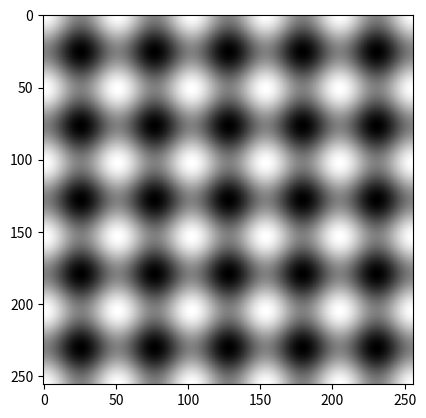

Python code for this plot:
import os

import matplotlib.pyplot as plt
import numpy as np


dir_path = f"{os.getcwd()}/plots"
if not os.path.exists(dir_path):
    os.makedirs(dir_path)

def compute_image(shape: tuple, f, norm: bool = False) -> np.ndarray:
    eps = 1e-9
    matrix = np.zeros(shape)

    # Numarul de esantioane (N)
    N = shape[0] 

    for i in range(shape[0]):
        for j in range(shape[1]):
            matrix[i, j] = f(i, j)

    if norm:
        # Aplica normalizarea logaritmica
        return np.abs(10 * np.log10(np.abs(matrix) + eps))

    return matrix

shape = (256, 256)
cmap = "grey"

f1 = lambda x, y: np.sin(2 * np.pi * x + 3 * np.pi * y)
matrix1 = compute_image(shape, f1, True)

f2 = lambda x, y: np.sin(4 * np.pi * x) + np.cos(6 * np.pi * y)
matrix2 = compute_image(shape, f2, True)

# este depasita frecventa Nyquist cu x si y 
#Semnalele sunt puternic aliate, imaginea în domeniul timp (matrix1/matrix2) arata ca un zgomot aleator

plt.imshow(matrix1, cmap=cmap)
plt.savefig("plots/First Function.pdf", format="pdf")
plt.show()

plt.imshow(matrix2, cmap=cmap)
plt.savefig("plots/Second Function.pdf", format="pdf")
plt.show()

f3 = lambda x, y: 1 if (x == 0 and y == 5) or (x == 0 and y == shape[0] - 5) else 0
matrix3 = compute_image(shape, f3)
reverse_matrix3 = np.real(np.fft.ifft2(matrix3))

#Această operație transformă spectrele de frecvență înapoi în semnalul lor original în domeniul timp.

# Rezultat: Deoarece semnalul de intrare (matrix3) contine doua varfuri simetrice, rezultatul iFFT este o unda sinusoidala (cosinus)
#varfuri pe orizontala
plt.imshow(reverse_matrix3, cmap=cmap)
plt.savefig("plots/First Spectrum.pdf", format="pdf")
plt.show()

matrix4 = matrix3.T
reverse_matrix4 = np.real(np.fft.ifft2(matrix4))

#muta varfurile prin transpunere pe verticala

plt.imshow(reverse_matrix4, cmap=cmap)
plt.savefig("plots/Second Spectrum.pdf", format="pdf")
plt.show()

matrix5 = matrix3 + matrix4
reverse_matrix5 = np.real(np.fft.ifft2(matrix5))

# este o suma de doua unde sinusoidale ortogonale (una verticală si una orizontala), rezultand un model de interferenta in domeniul timp

plt.imshow(reverse_matrix5, cmap=cmap)
plt.savefig("plots/Third Spectrum.pdf", format="pdf")
plt.show()